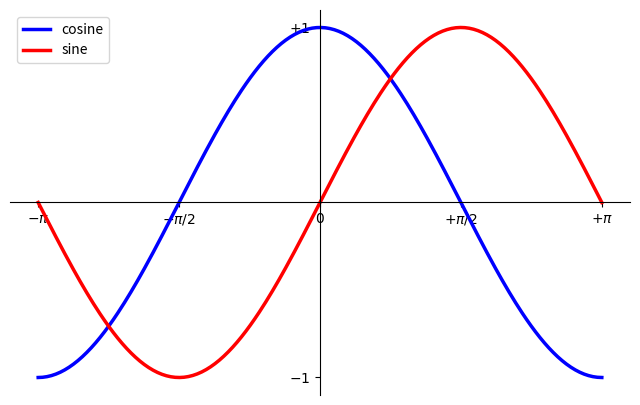

Recreate this plot in Python.
%matplotlib inline

import numpy as np
import matplotlib.pyplot as plt

plt.figure(figsize=(8,5), dpi=80)
plt.subplot(111)

X = np.linspace(-np.pi, np.pi, 256,endpoint=True)
C = np.cos(X)
S = np.sin(X)

plt.plot(X, C, color="blue", linewidth=2.5, linestyle="-", label="cosine")
plt.plot(X, S, color="red", linewidth=2.5, linestyle="-",  label="sine")

ax = plt.gca()
ax.spines['right'].set_color('none')
ax.spines['top'].set_color('none')
ax.xaxis.set_ticks_position('bottom')
ax.spines['bottom'].set_position(('data',0))
ax.yaxis.set_ticks_position('left')
ax.spines['left'].set_position(('data',0))

plt.xlim(X.min() * 1.1, X.max() * 1.1)
plt.xticks([-np.pi, -np.pi/2, 0, np.pi/2, np.pi],
          [r'$-\pi$', r'$-\pi/2$', r'$0$', r'$+\pi/2$', r'$+\pi$'])

plt.ylim(C.min() * 1.1, C.max() * 1.1)
plt.yticks([-1, +1],
          [r'$-1$', r'$+1$'])

plt.legend(loc='upper left')

plt.show()